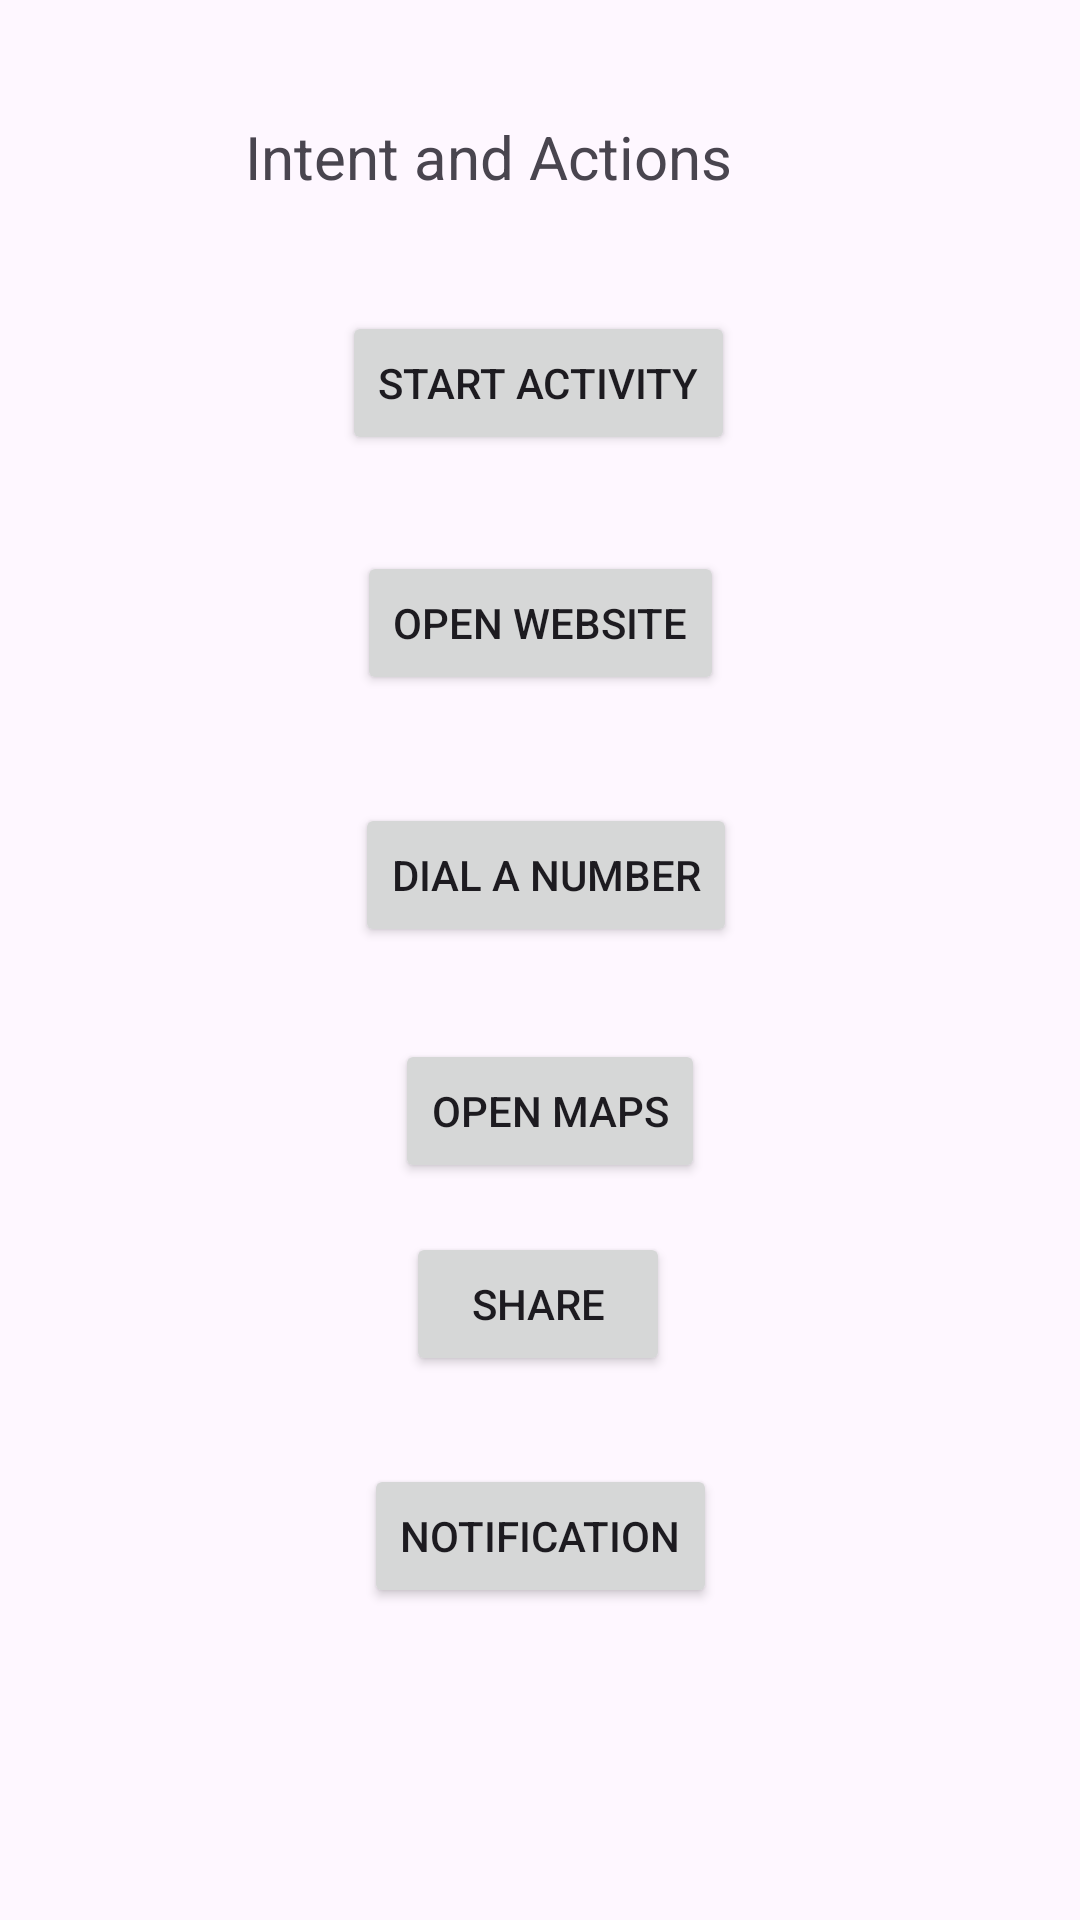

The Android layout XML behind this screen, and the referenced resources:
<!-- AndroidManifest.xml: application theme Theme._007_Intent -->
<!-- res/layout/activity_main.xml -->
<?xml version="1.0" encoding="utf-8"?>
<androidx.constraintlayout.widget.ConstraintLayout xmlns:android="http://schemas.android.com/apk/res/android"
    xmlns:app="http://schemas.android.com/apk/res-auto"
    xmlns:tools="http://schemas.android.com/tools"
    android:id="@+id/main"
    android:layout_width="match_parent"
    android:layout_height="match_parent"
    tools:context=".MainActivity">

    <TextView
        android:id="@+id/textView"
        android:layout_width="197dp"
        android:layout_height="34dp"
        android:text="Intent and Actions"
        android:textSize="20sp"
        app:layout_constraintBottom_toBottomOf="parent"
        app:layout_constraintEnd_toEndOf="parent"
        app:layout_constraintStart_toStartOf="parent"
        app:layout_constraintTop_toTopOf="parent"
        app:layout_constraintVertical_bias="0.064" />

    <Button
        android:id="@+id/btnStartActivity"
        android:layout_width="wrap_content"
        android:layout_height="wrap_content"
        android:text="Start Activity"
        app:layout_constraintBottom_toBottomOf="parent"
        app:layout_constraintEnd_toEndOf="parent"
        app:layout_constraintHorizontal_bias="0.498"
        app:layout_constraintStart_toStartOf="parent"
        app:layout_constraintTop_toTopOf="parent"
        app:layout_constraintVertical_bias="0.175" />

    <Button
        android:id="@+id/btnWebsite"
        android:layout_width="wrap_content"
        android:layout_height="wrap_content"
        android:layout_marginTop="32dp"
        android:text="Open Website"
        app:layout_constraintEnd_toEndOf="parent"
        app:layout_constraintStart_toStartOf="parent"
        app:layout_constraintTop_toBottomOf="@+id/btnStartActivity" />

    <Button
        android:id="@+id/btnDial"
        android:layout_width="wrap_content"
        android:layout_height="wrap_content"
        android:layout_marginTop="36dp"
        android:text="Dial a number"
        app:layout_constraintEnd_toEndOf="parent"
        app:layout_constraintHorizontal_bias="0.509"
        app:layout_constraintStart_toStartOf="parent"
        app:layout_constraintTop_toBottomOf="@+id/btnWebsite" />

    <Button
        android:id="@+id/btnMaps"
        android:layout_width="wrap_content"
        android:layout_height="wrap_content"
        android:text="Open Maps"
        app:layout_constraintBottom_toBottomOf="parent"
        app:layout_constraintEnd_toEndOf="parent"
        app:layout_constraintHorizontal_bias="0.513"
        app:layout_constraintStart_toStartOf="parent"
        app:layout_constraintTop_toBottomOf="@+id/btnDial"
        app:layout_constraintVertical_bias="0.111" />

    <Button
        android:id="@+id/btnShare"
        android:layout_width="wrap_content"
        android:layout_height="wrap_content"
        android:text="Share"
        app:layout_constraintBottom_toBottomOf="parent"
        app:layout_constraintEnd_toEndOf="parent"
        app:layout_constraintHorizontal_bias="0.498"
        app:layout_constraintStart_toStartOf="parent"
        app:layout_constraintTop_toBottomOf="@+id/btnMaps"
        app:layout_constraintVertical_bias="0.083" />

    <Button
        android:id="@+id/btnNotification"
        android:layout_width="wrap_content"
        android:layout_height="wrap_content"
        android:text="Notification"
        app:layout_constraintBottom_toBottomOf="parent"
        app:layout_constraintEnd_toEndOf="parent"
        app:layout_constraintHorizontal_bias="0.501"
        app:layout_constraintStart_toStartOf="parent"
        app:layout_constraintTop_toBottomOf="@+id/btnShare"
        app:layout_constraintVertical_bias="0.221" />

</androidx.constraintlayout.widget.ConstraintLayout>
<!-- resources referenced by this layout -->
<resources>
  <style name="Theme._007_Intent" parent="Base.Theme._007_Intent" />
  <style name="Base.Theme._007_Intent" parent="Theme.Material3.DayNight.NoActionBar">
          
          
      </style>
</resources>
